Run: headless pygame with SDL's dummy video driver; simulated clock (each Clock.tick advances the game by its frame time, no real sleeping); random seed 0; keys injected as events and as key.get_pressed() state; no mouse input.
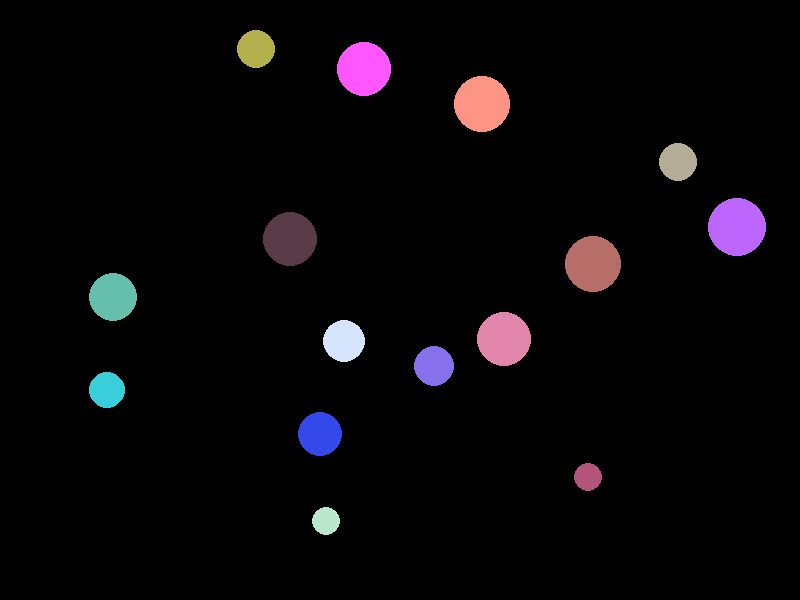
Frame 1 of 4 · flips 1–60 · no input
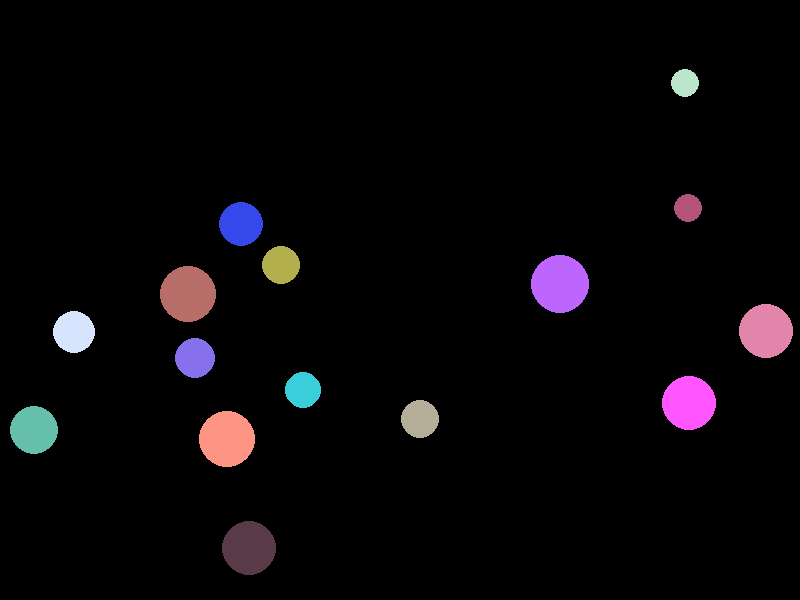
Frame 2 of 4 · flips 61–180 · tapped SPACE, RETURN · held RIGHT (→), D
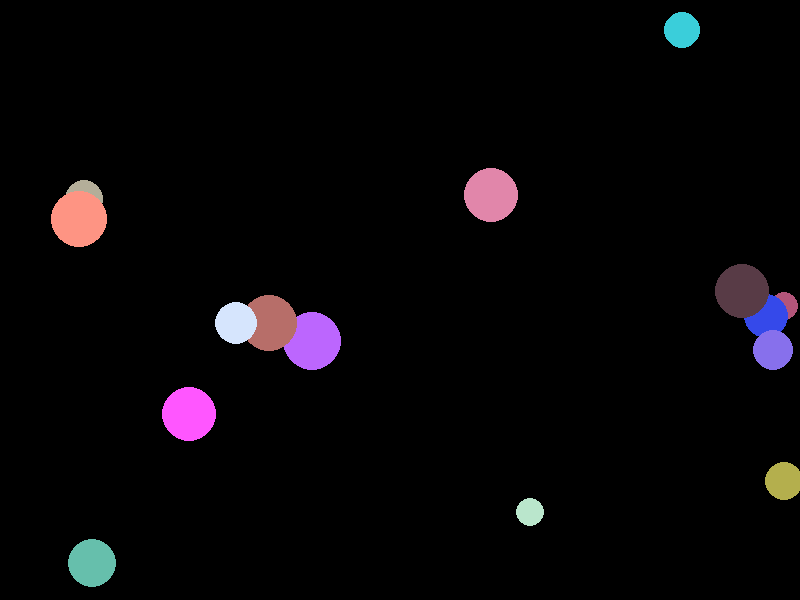
Frame 3 of 4 · flips 181–300 · held DOWN (↓), S
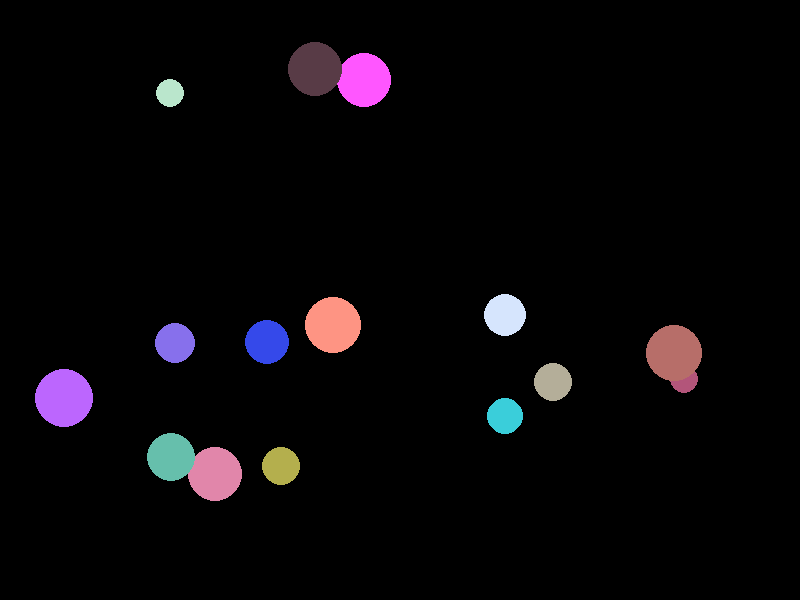
Frame 4 of 4 · flips 301–420 · held LEFT (←), A, UP (↑), W

The pygame program that drew these frames:

import pygame, sys, random

pygame.init()
width, height = 800, 600
screen = pygame.display.set_mode((width, height))
pygame.display.set_caption("Bouncing Balls")

balls = [{
    'x': random.randint(50, width-50),
    'y': random.randint(50, height-50),
    'dx': random.uniform(-5, 5),
    'dy': random.uniform(-5, 5),
    'color': (random.randint(50, 255), random.randint(50, 255), random.randint(50, 255)),
    'radius': random.randint(10, 30)
} for _ in range(15)]

clock = pygame.time.Clock()

while True:
    for event in pygame.event.get():
        if event.type == pygame.QUIT:
            pygame.quit()
            sys.exit()

    screen.fill((0, 0, 0))

    for ball in balls:
        ball['x'] += ball['dx']
        ball['y'] += ball['dy']

        if ball['x'] <= ball['radius'] or ball['x'] >= width - ball['radius']:
            ball['dx'] *= -1
        if ball['y'] <= ball['radius'] or ball['y'] >= height - ball['radius']:
            ball['dy'] *= -1

        pygame.draw.circle(screen, ball['color'], (int(ball['x']), int(ball['y'])), ball['radius'])

    pygame.display.flip()
    clock.tick(60)
